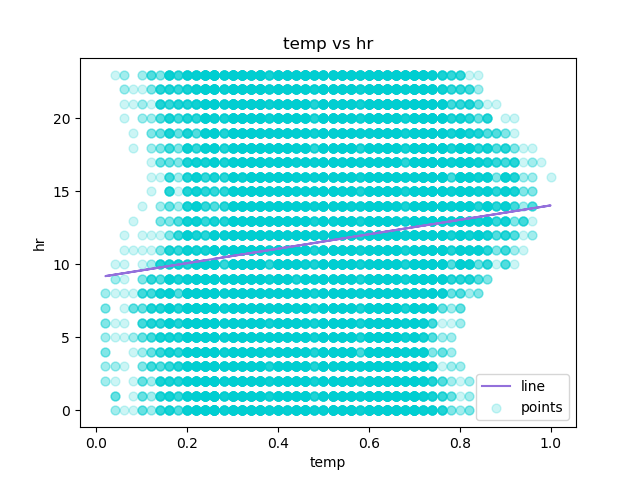

The data file committed next to this chart (first rows):
temp, hr, Predicted Y
0.24, 0, 10.28
0.22, 1, 10.18
0.22, 2, 10.18
0.24, 3, 10.28
0.24, 4, 10.28
0.24, 5, 10.28
0.22, 6, 10.18
0.2, 7, 10.08
0.24, 8, 10.28
0.32, 9, 10.67
0.38, 10, 10.97
0.36, 11, 10.87
0.42, 12, 11.17
0.46, 13, 11.36
0.46, 14, 11.36
0.44, 15, 11.27
0.42, 16, 11.17
0.44, 17, 11.27
0.42, 18, 11.17
0.42, 19, 11.17
0.4, 20, 11.07
0.4, 21, 11.07
0.4, 22, 11.07
0.46, 23, 11.36
0.46, 0, 11.36
0.44, 1, 11.27
0.42, 2, 11.17
0.46, 3, 11.36
0.46, 4, 11.36
0.42, 6, 11.17
0.4, 7, 11.07
0.4, 8, 11.07
0.38, 9, 10.97
0.36, 10, 10.87
0.36, 11, 10.87
0.36, 12, 10.87
0.36, 13, 10.87
0.36, 14, 10.87
0.34, 15, 10.77
0.34, 16, 10.77
0.34, 17, 10.77
0.36, 18, 10.87
0.32, 19, 10.67
0.3, 20, 10.57
0.26, 21, 10.38
0.24, 22, 10.28
0.22, 23, 10.18
0.22, 0, 10.18
0.2, 1, 10.08
0.16, 4, 9.882
0.16, 5, 9.882
0.14, 6, 9.783
0.14, 7, 9.783
0.14, 8, 9.783
0.16, 9, 9.882
0.18, 10, 9.98
0.2, 11, 10.08
0.22, 12, 10.18
0.24, 13, 10.28
0.26, 14, 10.38
... 17,319 more rows
